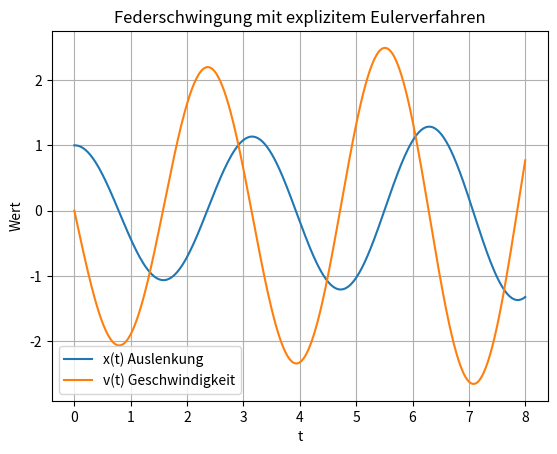
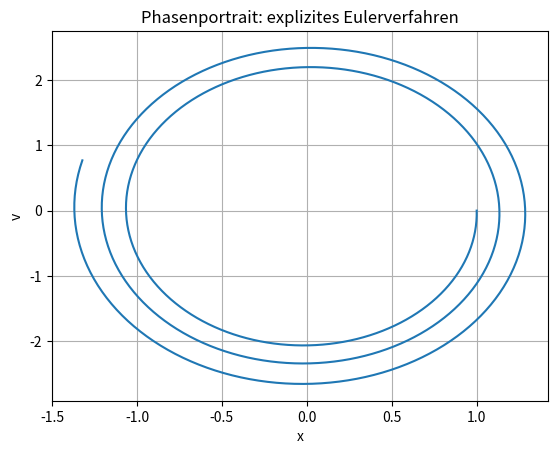
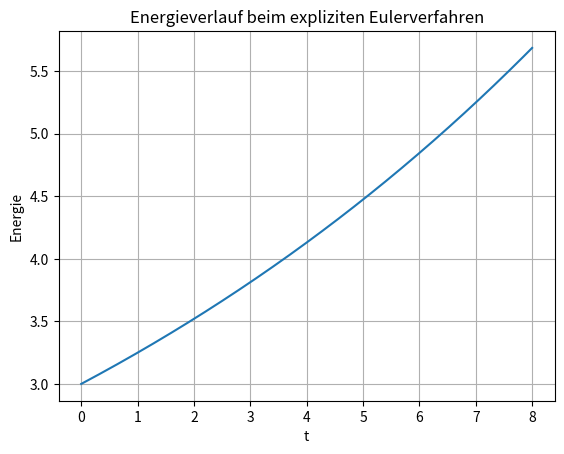

Reproduce these figures in Python, in order.
# -*- coding: utf-8 -*-
"""
Explizites Eulerverfahren fuer ein DGL-System
=============================================

Aufgabenstellung
----------------
Eine ungedaempfte Federschwingung wird beschrieben durch

    m*x''(t) + k*x(t) = 0.

Als System 1. Ordnung:

    x'(t) = v(t)
    v'(t) = -(k/m)*x(t)

Gegeben sind

    m = 1.5 kg,     k = 6.0 N/m,
    x(0) = 1.0 m,   v(0) = 0.0 m/s.

Gesucht ist die numerische Loesung mit dem expliziten Eulerverfahren.
"""

import numpy as np
import sympy as sp
import matplotlib.pyplot as plt


# -----------------------------------------------------------------------------
# 1. Angaben der Aufgabe
# -----------------------------------------------------------------------------

t_sym, x_sym, v_sym, m_sym, k_sym = sp.symbols("t x v m k")
F_sym = sp.Matrix([v_sym, -(k_sym / m_sym) * x_sym])
print("Symbolisches DGL-System F(t, [x,v]) =")
sp.pprint(F_sym)

m = 1.5                                           # Masse
k = 6.0                                           # Federkonstante

a = 0.0                                           # Startzeit
b = 8.0                                           # Endzeit
h = 0.02                                          # Schrittweite
n = int((b - a) / h)

u0 = np.array([1.0, 0.0])                          # Anfangswert [x0, v0]


def F(t, u):
    """Rechte Seite des DGL-Systems. u[0]=x, u[1]=v."""
    x = u[0]
    v = u[1]
    return np.array([v, -(k / m) * x])


def energie(u):
    """Mechanische Energie E = 1/2*m*v^2 + 1/2*k*x^2."""
    x = u[:, 0]
    v = u[:, 1]
    return 0.5 * m * v**2 + 0.5 * k * x**2


# -----------------------------------------------------------------------------
# 2. Explizites Eulerverfahren fuer Systeme
# -----------------------------------------------------------------------------

def euler_system(F, a, u0, b, n):
    """Euler explizit fuer u' = F(t,u)."""
    t = np.zeros(n + 1)
    u = np.zeros((n + 1, len(u0)))

    t[0] = a
    u[0, :] = u0
    h = (b - a) / n

    for i in range(n):
        u[i + 1, :] = u[i, :] + h * F(t[i], u[i, :])
        t[i + 1] = t[i] + h

    return t, u


t, u = euler_system(F, a, u0, b, n)
E = energie(u)


# -----------------------------------------------------------------------------
# 3. Resultatausgabe
# -----------------------------------------------------------------------------

print("\nExplizites Eulerverfahren fuer die Federschwingung")
print("==================================================")
print("m = {:.2f}, k = {:.2f}, h = {:.4f}, n = {}".format(m, k, h, n))
print("Startwert:  x(0) = {:.4f}, v(0) = {:.4f}".format(u0[0], u0[1]))
print("Endwert:    x({:.1f}) = {:.8f}, v({:.1f}) = {:.8f}".format(
    b, u[-1, 0], b, u[-1, 1]
))
print("Energie Start: {:.8f}".format(E[0]))
print("Energie Ende:  {:.8f}".format(E[-1]))
print("Bemerkung: Explizites Euler erhaelt die Energie bei Schwingungen nicht gut.")


# -----------------------------------------------------------------------------
# 4. Plots
# -----------------------------------------------------------------------------

plt.figure()
plt.plot(t, u[:, 0], label="x(t) Auslenkung")
plt.plot(t, u[:, 1], label="v(t) Geschwindigkeit")
plt.xlabel("t")
plt.ylabel("Wert")
plt.title("Federschwingung mit explizitem Eulerverfahren")
plt.grid(True)
plt.legend()
plt.show()

plt.figure()
plt.plot(u[:, 0], u[:, 1])
plt.xlabel("x")
plt.ylabel("v")
plt.title("Phasenportrait: explizites Eulerverfahren")
plt.grid(True)
plt.show()

plt.figure()
plt.plot(t, E)
plt.xlabel("t")
plt.ylabel("Energie")
plt.title("Energieverlauf beim expliziten Eulerverfahren")
plt.grid(True)
plt.show()
